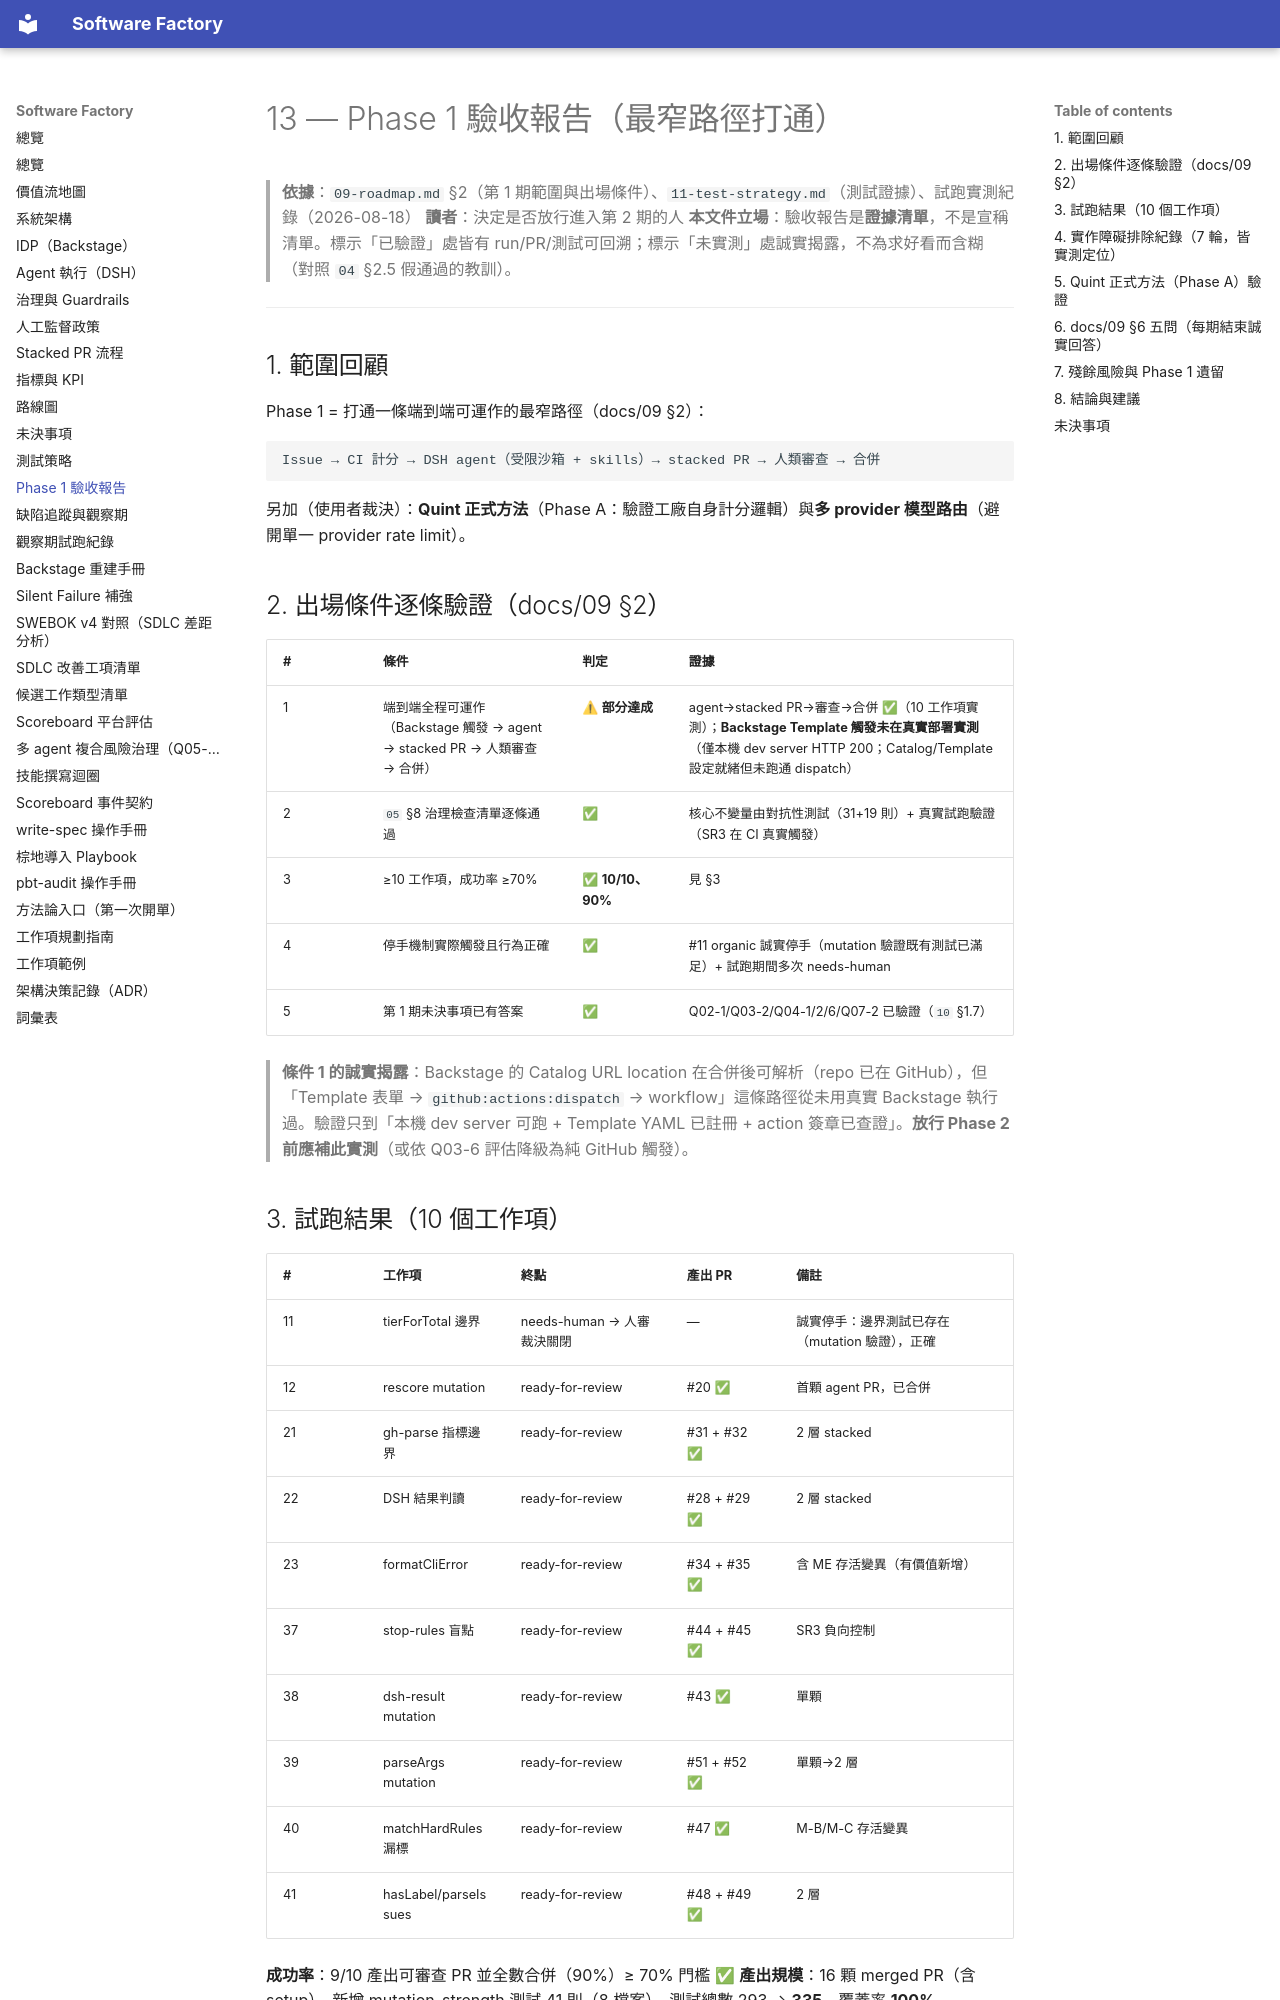

repository: aswf-dev/software_factory · page: 13-phase1-acceptance/index.html · generator: mkdocs

# 13 — Phase 1 驗收報告（最窄路徑打通）

> **依據**：`09-roadmap.md` §2（第 1 期範圍與出場條件）、`11-test-strategy.md`（測試證據）、試跑實測紀錄（2026-08-18）
> **讀者**：決定是否放行進入第 2 期的人
> **本文件立場**：驗收報告是**證據清單**，不是宣稱清單。標示「已驗證」處皆有 run/PR/測試可回溯；標示「未實測」處誠實揭露，不為求好看而含糊（對照 `04` §2.5 假通過的教訓）。

---

## 1. 範圍回顧

Phase 1 = 打通一條端到端可運作的最窄路徑（docs/09 §2）：

```
Issue → CI 計分 → DSH agent（受限沙箱 + skills）→ stacked PR → 人類審查 → 合併
```

另加（使用者裁決）：**Quint 正式方法**（Phase A：驗證工廠自身計分邏輯）與**多 provider 模型路由**（避開單一 provider rate limit）。

## 2. 出場條件逐條驗證（docs/09 §2）

| # | 條件 | 判定 | 證據 |
|---|---|---|---|
| 1 | 端到端全程可運作（Backstage 觸發 → agent → stacked PR → 人類審查 → 合併） | ⚠ **部分達成** | agent→stacked PR→審查→合併 ✅（10 工作項實測）；**Backstage Template 觸發未在真實部署實測**（僅本機 dev server HTTP 200；Catalog/Template 設定就緒但未跑通 dispatch） |
| 2 | `05` §8 治理檢查清單逐條通過 | ✅ | 核心不變量由對抗性測試（31+19 則）+ 真實試跑驗證（SR3 在 CI 真實觸發） |
| 3 | ≥10 工作項，成功率 ≥70% | ✅ **10/10、90%** | 見 §3 |
| 4 | 停手機制實際觸發且行為正確 | ✅ | #11 organic 誠實停手（mutation 驗證既有測試已滿足）+ 試跑期間多次 needs-human |
| 5 | 第 1 期未決事項已有答案 | ✅ | Q02-1/Q03-2/Q04-1/2/6/Q07-2 已驗證（`10` §1.7） |

> **條件 1 的誠實揭露**：Backstage 的 Catalog URL location 在合併後可解析（repo 已在 GitHub），但「Template 表單 → `github:actions:dispatch` → workflow」這條路徑從未用真實 Backstage 執行過。驗證只到「本機 dev server 可跑 + Template YAML 已註冊 + action 簽章已查證」。**放行 Phase 2 前應補此實測**（或依 Q03-6 評估降級為純 GitHub 觸發）。
